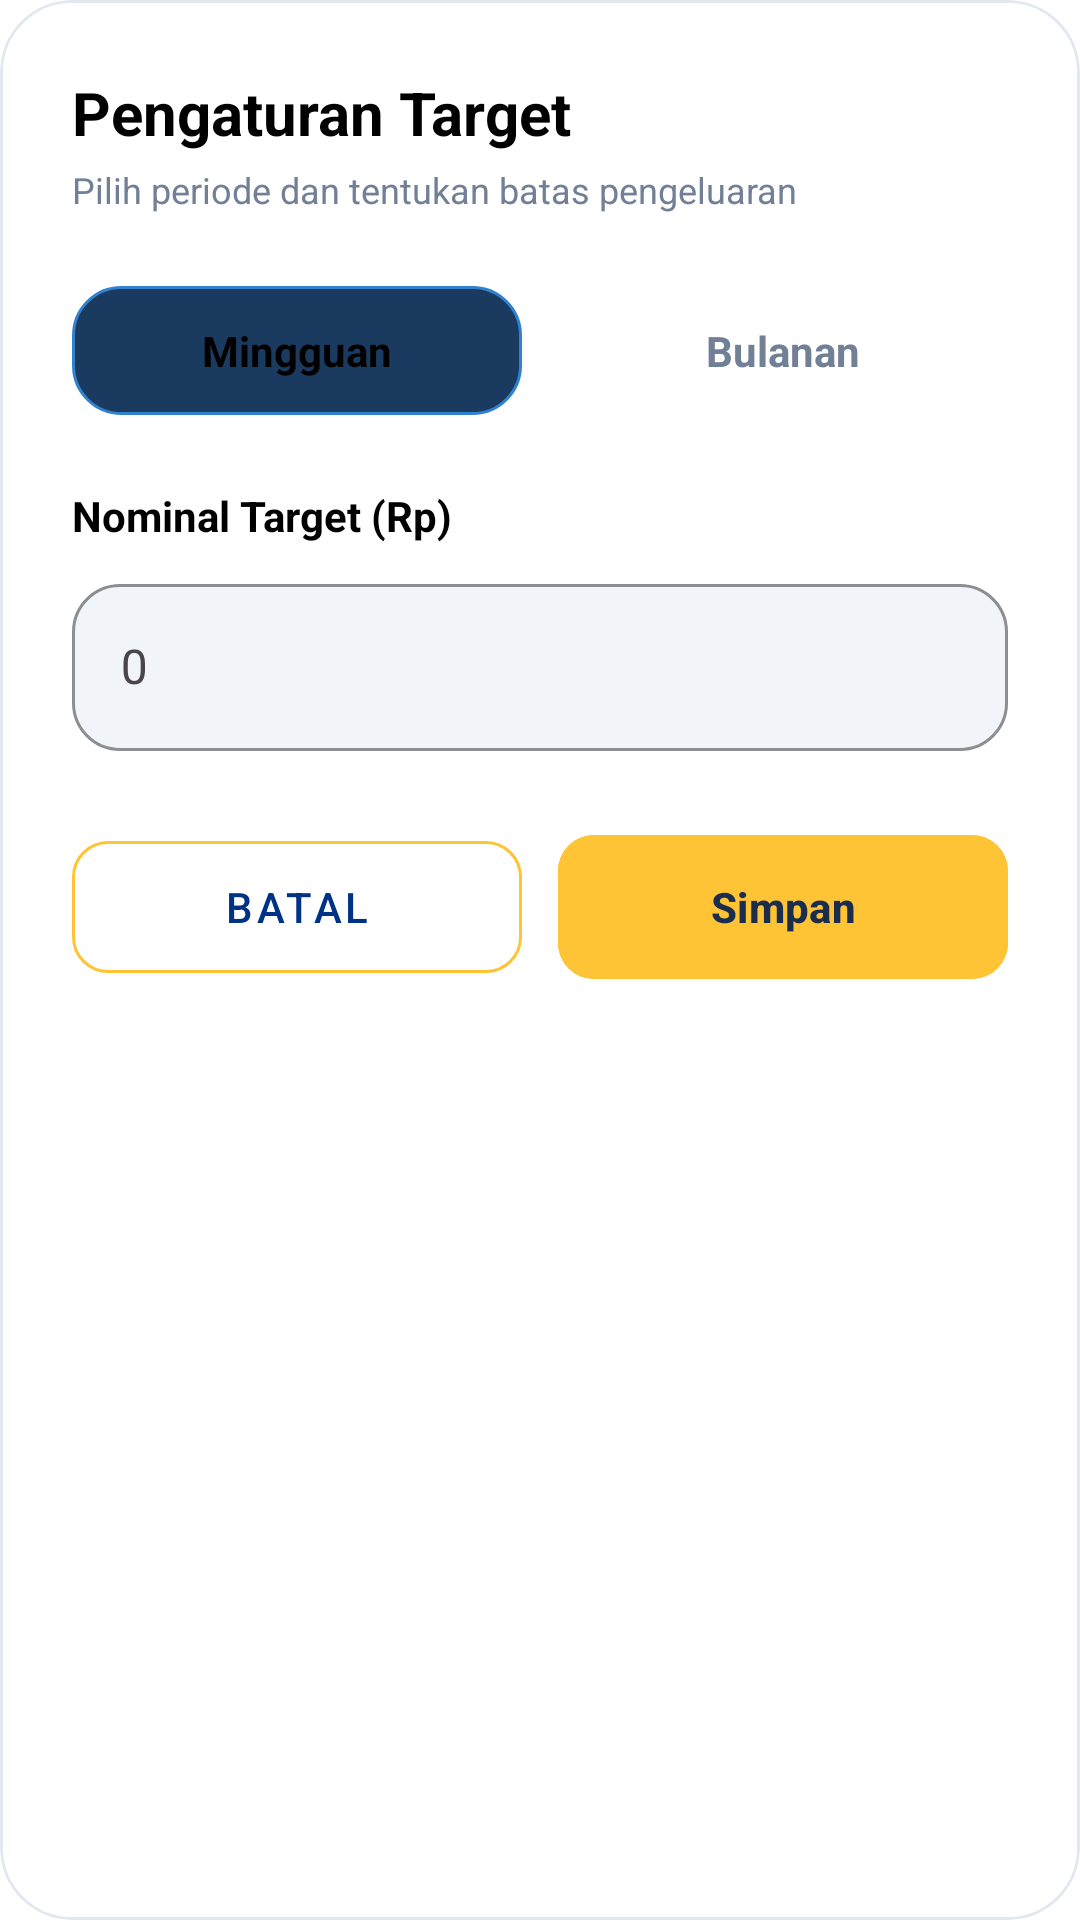

Layout XML and referenced resources for this Android screen:
<!-- AndroidManifest.xml: application theme Theme.Voca -->
<!-- res/layout/dialog_set_budget.xml -->
<?xml version="1.0" encoding="utf-8"?>
<com.google.android.material.card.MaterialCardView xmlns:android="http://schemas.android.com/apk/res/android"
    xmlns:app="http://schemas.android.com/apk/res-auto"
    android:layout_width="match_parent"
    android:layout_height="wrap_content"
    app:cardBackgroundColor="@color/voca_card_bg"
    app:cardCornerRadius="24dp"
    app:cardElevation="0dp"
    app:strokeColor="@color/voca_border"
    app:strokeWidth="1dp">

    <LinearLayout
        android:layout_width="match_parent"
        android:layout_height="wrap_content"
        android:orientation="vertical"
        android:padding="24dp">

        <TextView
            android:layout_width="wrap_content"
            android:layout_height="wrap_content"
            android:text="Pengaturan Target"
            android:textColor="@color/text_adaptive"
            android:textSize="20sp"
            android:textStyle="bold" />

        <TextView
            android:layout_width="wrap_content"
            android:layout_height="wrap_content"
            android:layout_marginTop="4dp"
            android:text="Pilih periode dan tentukan batas pengeluaran"
            android:textColor="@color/voca_text_gray"
            android:textSize="12sp" />

        <LinearLayout
            android:layout_width="match_parent"
            android:layout_height="wrap_content"
            android:layout_marginTop="24dp"
            android:orientation="horizontal">

            <TextView
                android:id="@+id/tvDialogWeekly"
                android:layout_width="0dp"
                android:layout_height="wrap_content"
                android:layout_weight="1"
                android:background="@drawable/logo_rounded_bg"
                android:gravity="center"
                android:padding="12dp"
                android:text="Mingguan"
                android:textColor="@color/text_adaptive"
                android:textStyle="bold" />

            <TextView
                android:id="@+id/tvDialogMonthly"
                android:layout_width="0dp"
                android:layout_height="wrap_content"
                android:layout_marginStart="12dp"
                android:layout_weight="1"
                android:gravity="center"
                android:padding="12dp"
                android:text="Bulanan"
                android:textColor="@color/voca_text_gray"
                android:textStyle="bold" />
        </LinearLayout>

        <TextView
            android:id="@+id/tvDialogNominalLabel"
            android:layout_width="wrap_content"
            android:layout_height="wrap_content"
            android:layout_marginTop="24dp"
            android:text="Nominal Target (Rp)"
            android:textColor="@color/text_adaptive"
            android:textStyle="bold" />

        <com.google.android.material.textfield.TextInputLayout
            android:layout_width="match_parent"
            android:layout_height="wrap_content"
            android:layout_marginTop="8dp"
            app:boxBackgroundColor="@color/voca_input_bg"
            app:boxCornerRadiusBottomEnd="16dp"
            app:boxCornerRadiusBottomStart="16dp"
            app:boxCornerRadiusTopEnd="16dp"
            app:boxCornerRadiusTopStart="16dp"
            app:boxStrokeWidth="1dp"
            app:boxStrokeColor="@color/voca_accent_yellow"
            app:hintTextColor="@color/voca_text_gray">

            <com.google.android.material.textfield.TextInputEditText
                android:id="@+id/etDialogBudgetAmount"
                android:layout_width="match_parent"
                android:layout_height="wrap_content"
                android:hint="0"
                android:inputType="numberDecimal"
                android:textColor="@color/text_adaptive"
                android:textColorHint="@color/voca_text_gray" />
        </com.google.android.material.textfield.TextInputLayout>

        <com.google.android.material.button.MaterialButton
            android:id="@+id/btnDialogRefresh"
            style="@style/Widget.MaterialComponents.Button.TextButton"
            android:layout_width="match_parent"
            android:layout_height="wrap_content"
            android:layout_marginTop="8dp"
            android:text="🔄 Refresh Anggaran (Mulai Ulang)"
            android:textColor="@color/voca_accent_yellow"
            android:visibility="gone" />

        <LinearLayout
            android:layout_width="match_parent"
            android:layout_height="wrap_content"
            android:layout_marginTop="24dp"
            android:orientation="horizontal">

            <com.google.android.material.button.MaterialButton
                android:id="@+id/btnDialogCancel"
                style="@style/Widget.MaterialComponents.Button.OutlinedButton"
                android:layout_width="0dp"
                android:layout_height="56dp"
                android:layout_weight="1"
                android:text="Batal"
                android:textColor="@color/voca_primary_blue"
                app:cornerRadius="12dp"
                app:strokeColor="@color/voca_accent_yellow" />

            <com.google.android.material.button.MaterialButton
                android:id="@+id/btnDialogSave"
                android:layout_width="0dp"
                android:layout_height="56dp"
                android:layout_marginStart="12dp"
                android:layout_weight="1"
                android:backgroundTint="@color/voca_accent_yellow"
                android:text="Simpan"
                android:textColor="@color/voca_dark_blue"
                android:textStyle="bold"
                app:cornerRadius="12dp" />
        </LinearLayout>

    </LinearLayout>
</com.google.android.material.card.MaterialCardView>
<!-- resources referenced by this layout -->
<resources>
  <color name="text_adaptive">#000000</color>
  <color name="voca_accent_yellow">#FFC436</color>
  <color name="voca_border">#E2E8F0</color>
  <color name="voca_card_bg">#FFFFFF</color>
  <color name="voca_dark_blue">#1A2D4C</color>
  <color name="voca_input_bg">#F1F5F9</color>
  <color name="voca_primary_blue">#003285</color>
  <color name="voca_text_gray">#718096</color>
  <!-- drawable logo_rounded_bg (drawable) -->
  <?xml version="1.0" encoding="utf-8"?>
  <shape xmlns:android="http://schemas.android.com/apk/res/android">
      <solid android:color="#1A3A5F" />
      <corners android:radius="16dp" />
      <stroke android:width="1dp" android:color="#3182CE" />
  </shape>
  <style name="Theme.Voca" parent="Base.Theme.Voca" />
  <style name="Base.Theme.Voca" parent="Theme.Material3.DayNight.NoActionBar">
          
          <item name="colorPrimary">@color/blue_primary</item>
          <item name="colorSecondary">@color/yellow_accent</item>
          <item name="android:windowBackground">@color/white</item>
      </style>
  <color name="blue_primary">#003285</color>
  <color name="yellow_accent">#FFC436</color>
  <color name="white">#FFFFFFFF</color>
</resources>
